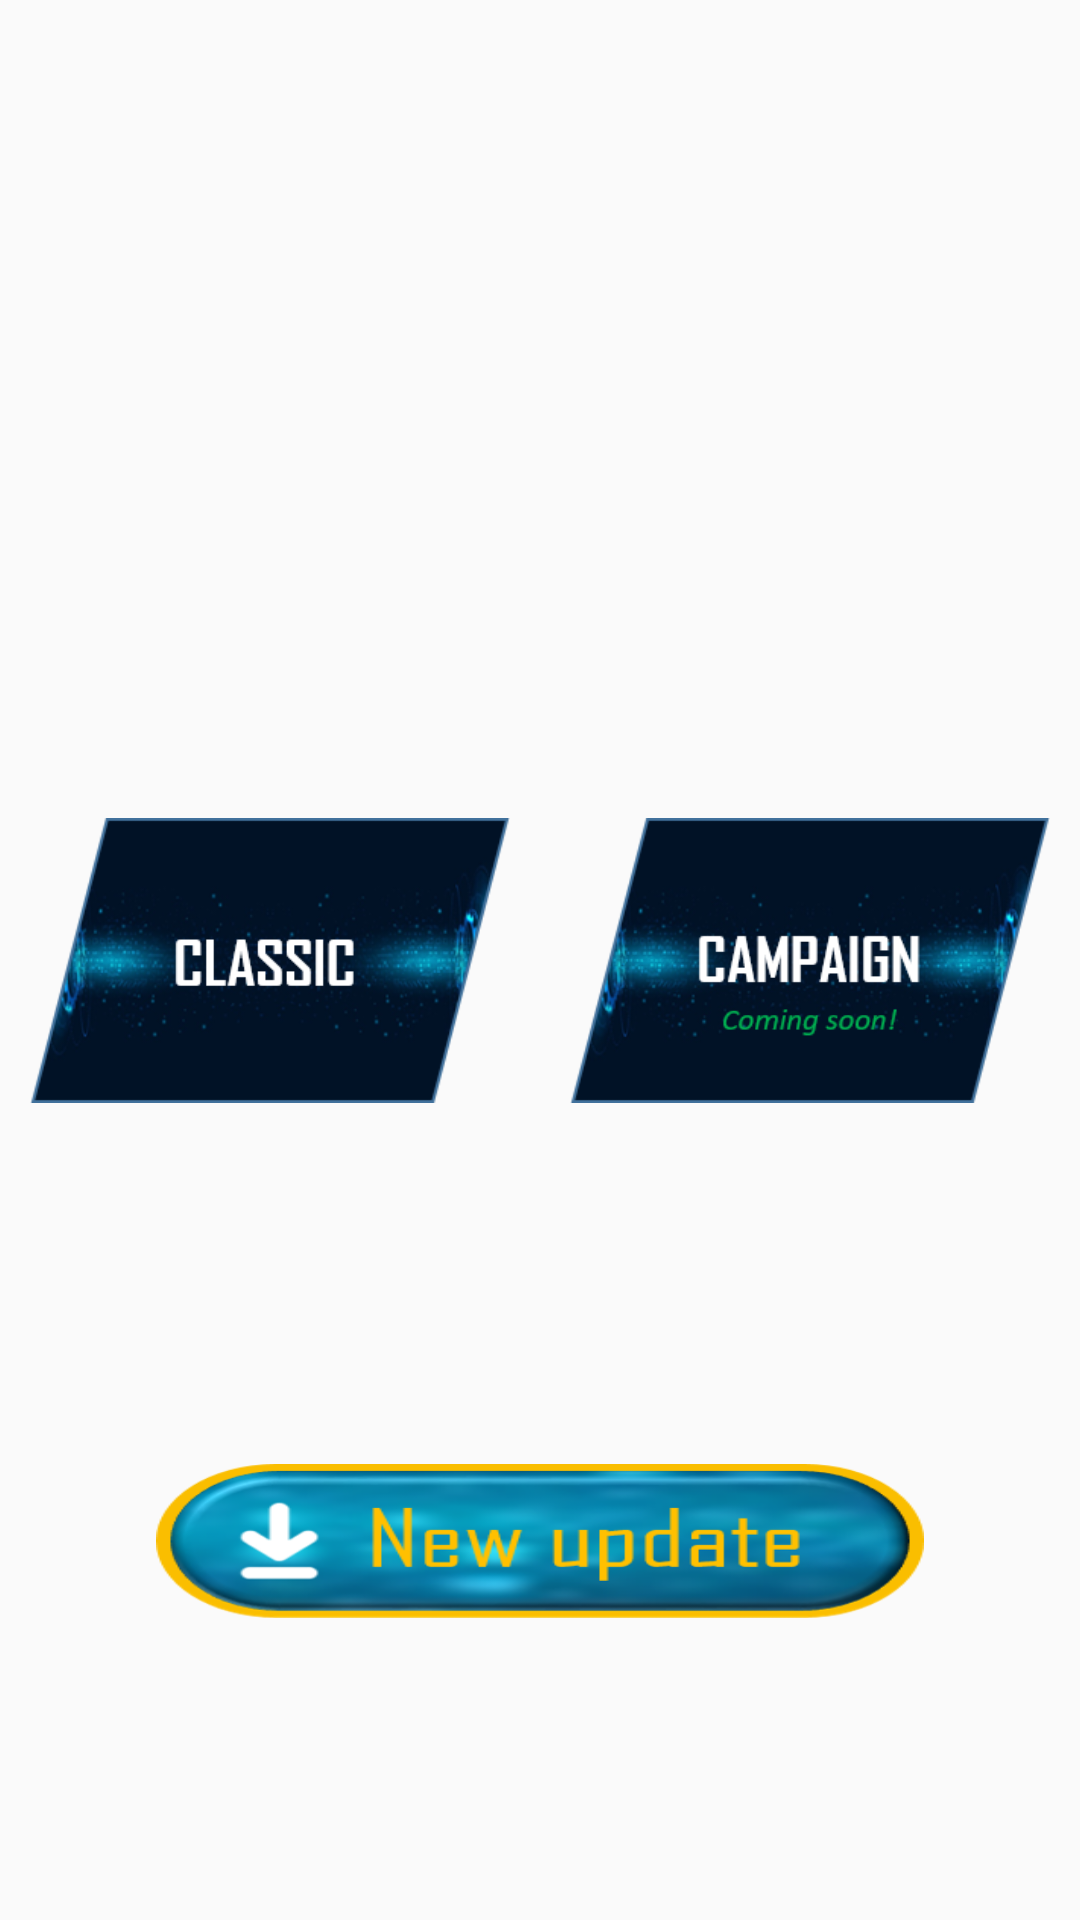

Reconstruct the res/layout file that produces this screen, plus the resources it refers to.
<!-- AndroidManifest.xml: application theme Theme.TankBattleMultiplayer -->
<!-- res/layout/activity_tank_type.xml -->
<?xml version="1.0" encoding="utf-8"?>
<RelativeLayout xmlns:android="http://schemas.android.com/apk/res/android"
    xmlns:app="http://schemas.android.com/apk/res-auto"
    xmlns:tools="http://schemas.android.com/tools"
    android:layout_width="match_parent"
    android:layout_height="match_parent"
    android:id="@+id/activity_tank_type"
    tools:context=".activity.TankTypeActivity">



    <androidx.constraintlayout.widget.ConstraintLayout
        android:layout_width="match_parent"
        android:layout_height="match_parent"
        android:background="@drawable/bghud4">

        <LinearLayout
            android:id="@+id/btnView"
            android:layout_width="0dp"
            android:layout_height="0dp"
            android:gravity="center"
            app:layout_constraintBottom_toBottomOf="parent"
            app:layout_constraintDimensionRatio="W,8:3"
            app:layout_constraintHeight_max="350dp"
            app:layout_constraintHeight_percent="0.6"
            app:layout_constraintLeft_toLeftOf="parent"
            app:layout_constraintRight_toRightOf="parent"
            app:layout_constraintTop_toTopOf="parent"
            app:layout_constraintWidth_max="600dp">

            <ImageView
                android:id="@+id/classic"
                android:layout_width="0dp"
                android:layout_height="match_parent"
                android:layout_marginLeft="10dp"
                android:layout_marginTop="20dp"
                android:layout_marginRight="10dp"
                android:layout_marginBottom="20dp"
                android:layout_weight="1"
                android:background="@drawable/classicmode"
                android:contentDescription="@string/classic_mode" />

            <ImageView
                android:id="@+id/campaign"
                android:layout_width="0dp"
                android:layout_height="match_parent"
                android:layout_marginLeft="10dp"
                android:layout_marginTop="20dp"
                android:layout_marginRight="10dp"
                android:layout_marginBottom="20dp"
                android:layout_weight="1"
                android:background="@drawable/campaignmode"
                android:contentDescription="@string/campaign_mode" />

        </LinearLayout>

        <TextView
            android:id="@+id/verName"
            android:layout_width="wrap_content"
            android:layout_height="wrap_content"
            app:layout_constraintBottom_toBottomOf="parent"
            app:layout_constraintLeft_toLeftOf="parent"
            android:textSize="12sp"
            android:layout_marginBottom="20dp"
            android:layout_marginStart="20dp"
            android:textStyle="italic"
            android:textColor="@color/white"/>

        <ImageView
            android:id="@+id/updatebtn"
            android:layout_width="0dp"
            android:layout_height="0dp"
            app:layout_constraintTop_toBottomOf="@+id/btnView"
            app:layout_constraintLeft_toLeftOf="parent"
            app:layout_constraintBottom_toBottomOf="parent"
            app:layout_constraintRight_toRightOf="parent"
            app:layout_constraintDimensionRatio="W,5:1"
            app:layout_constraintHeight_percent="0.08"
            android:background="@drawable/update"/>




    </androidx.constraintlayout.widget.ConstraintLayout>

</RelativeLayout>
<!-- resources referenced by this layout -->
<resources>
  <color name="white">#FFFFFFFF</color>
  <!-- drawable campaignmode: png bitmap (drawable, 51186 bytes) -->
  <!-- drawable classicmode: png bitmap (drawable, 50537 bytes) -->
  <!-- drawable update: png bitmap (drawable, 99223 bytes) -->
  <string name="campaign_mode">campaign mode</string>
  <string name="classic_mode">classic mode</string>
  <style name="Theme.TankBattleMultiplayer" parent="Theme.AppCompat.Light.NoActionBar">
          
          <item name="colorPrimary">@color/purple_500</item>
          <item name="colorPrimaryVariant">@color/purple_700</item>
          <item name="colorOnPrimary">@color/white</item>
          
          <item name="colorSecondary">@color/teal_200</item>
          <item name="colorSecondaryVariant">@color/teal_700</item>
          <item name="colorOnSecondary">@color/black</item>
          
          <item name="android:statusBarColor" tools:targetApi="l">?attr/colorPrimaryVariant</item>
          
      </style>
  <color name="purple_500">#FF6200EE</color>
  <color name="purple_700">#FF3700B3</color>
  <color name="teal_200">#FF03DAC5</color>
  <color name="teal_700">#FF018786</color>
  <color name="black">#FF000000</color>
</resources>
